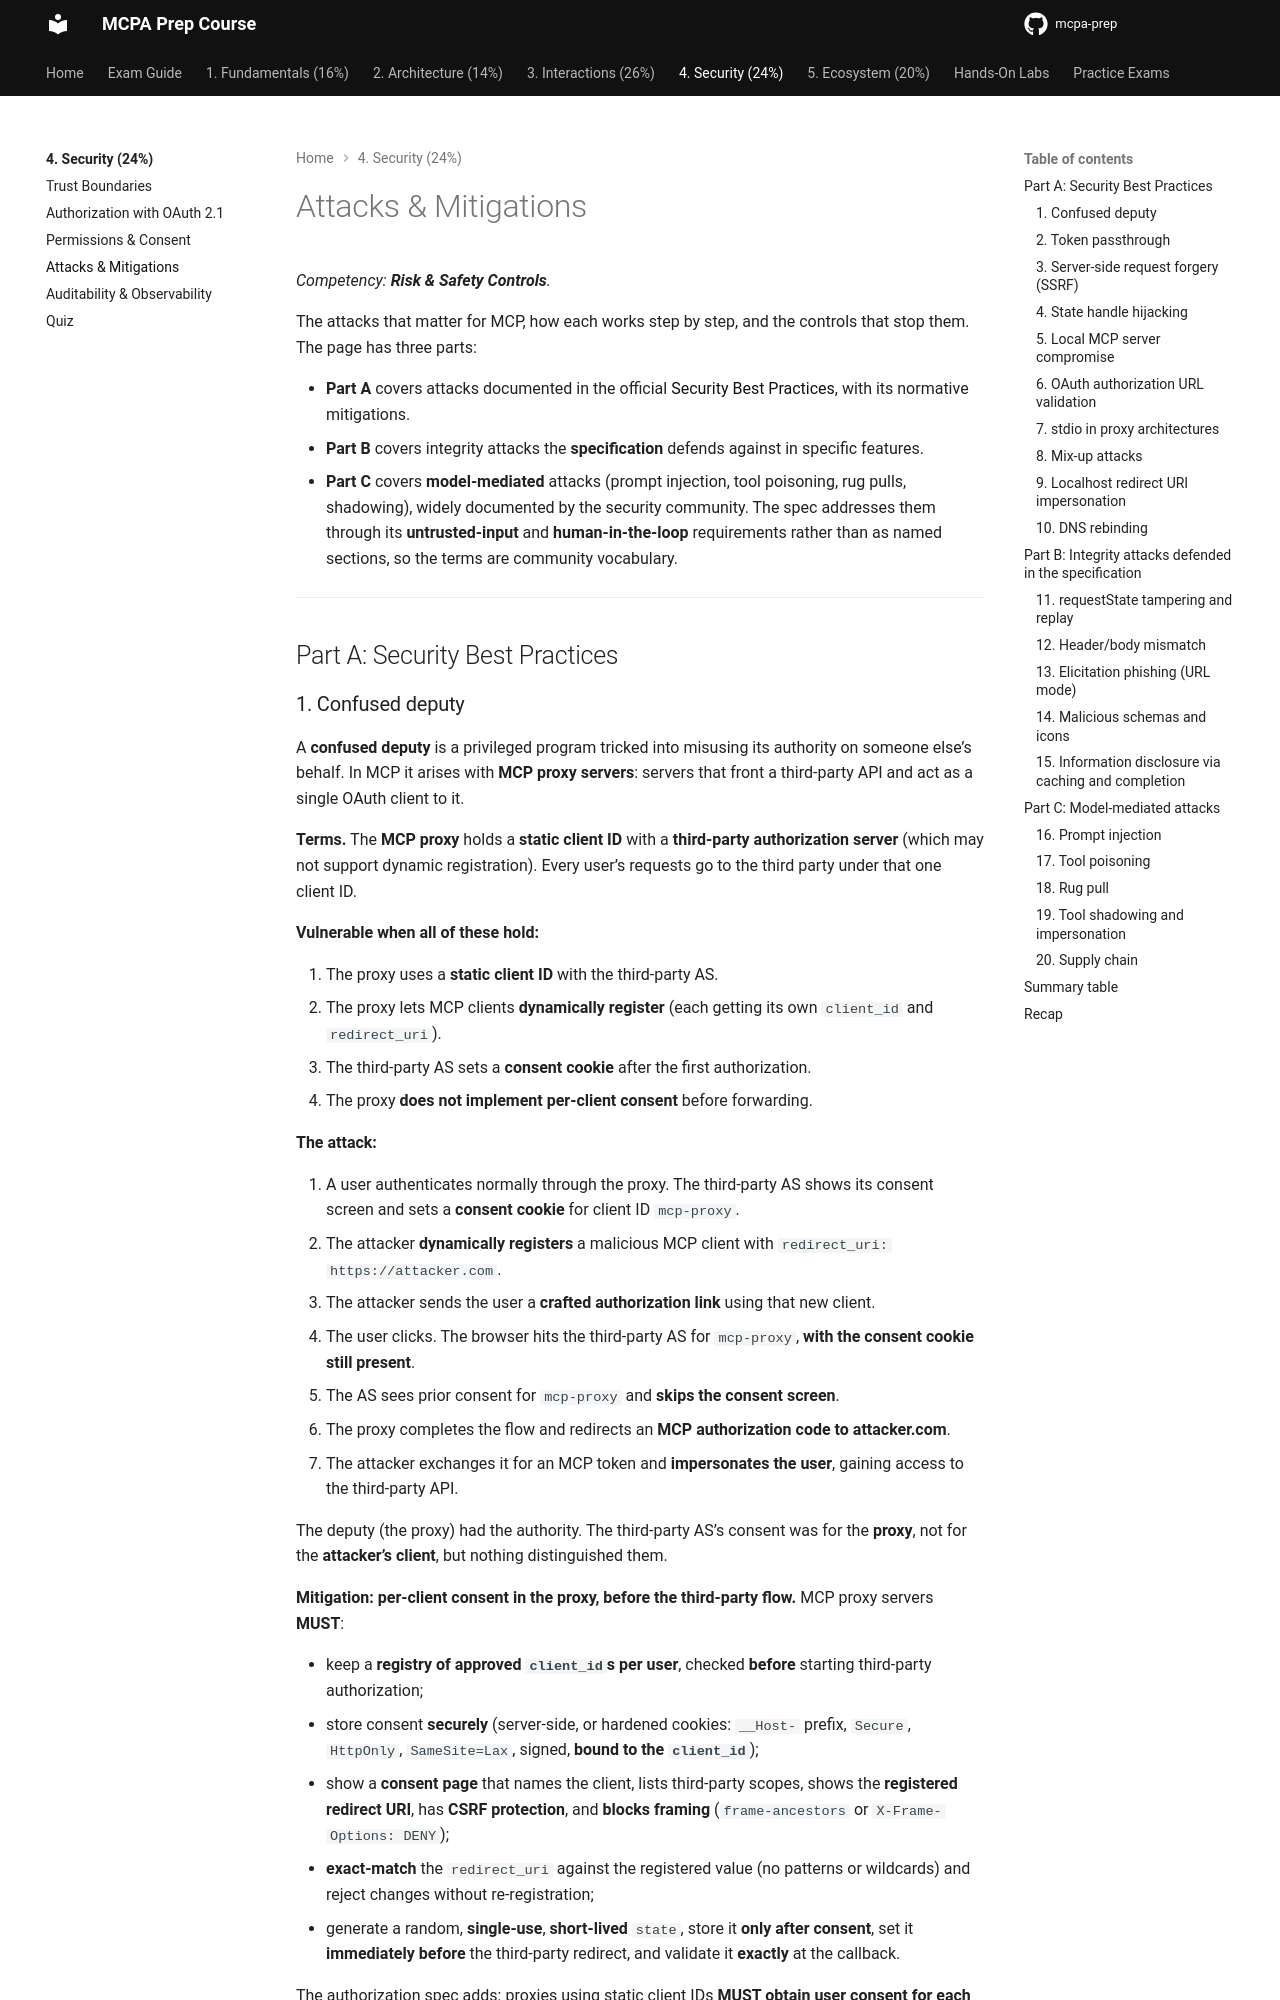

repository: alelapi/mcpa-prep · page: domain-4/attacks-mitigations/index.html · generator: mkdocs

# Attacks & Mitigations

*Competency: **Risk & Safety Controls**.*

The attacks that matter for MCP, how each works step by step, and the controls that stop them. The page has
three parts:

- **Part A** covers attacks documented in the official
  [Security Best Practices](https://modelcontextprotocol.io/docs/tutorials/security/security_best_practices), with its normative mitigations.
- **Part B** covers integrity attacks the **specification** defends against in specific features.
- **Part C** covers **model-mediated** attacks (prompt injection, tool poisoning, rug pulls, shadowing), widely documented by the security
  community. The spec addresses them through its **untrusted-input** and **human-in-the-loop** requirements rather than as named sections, so the
  terms are community vocabulary.

---

## Part A: Security Best Practices

### 1. Confused deputy {#confused-deputy}

A **confused deputy** is a privileged program tricked into misusing its authority on someone else's behalf. In MCP it arises with **MCP proxy
servers**: servers that front a third-party API and act as a single OAuth client to it.

**Terms.** The **MCP proxy** holds a **static client ID** with a **third-party authorization server** (which may not support dynamic
registration). Every user's requests go to the third party under that one client ID.

**Vulnerable when all of these hold:**

1. The proxy uses a **static client ID** with the third-party AS.
2. The proxy lets MCP clients **dynamically register** (each getting its own `client_id` and `redirect_uri`).
3. The third-party AS sets a **consent cookie** after the first authorization.
4. The proxy **does not implement per-client consent** before forwarding.

**The attack:**

1. A user authenticates normally through the proxy. The third-party AS shows its consent screen and sets a **consent cookie** for client ID `mcp-proxy`.
2. The attacker **dynamically registers** a malicious MCP client with `redirect_uri: https://attacker.com`.
3. The attacker sends the user a **crafted authorization link** using that new client.
4. The user clicks. The browser hits the third-party AS for `mcp-proxy`, **with the consent cookie still present**.
5. The AS sees prior consent for `mcp-proxy` and **skips the consent screen**.
6. The proxy completes the flow and redirects an **MCP authorization code to attacker.com**.
7. The attacker exchanges it for an MCP token and **impersonates the user**, gaining access to the third-party API.

The deputy (the proxy) had the authority. The third-party AS's consent was for the **proxy**, not for the **attacker's client**, but nothing
distinguished them.

**Mitigation: per-client consent in the proxy, before the third-party flow.** MCP proxy servers **MUST**:

- keep a **registry of approved `client_id`s per user**, checked **before** starting third-party authorization;
- store consent **securely** (server-side, or hardened cookies: `__Host-` prefix, `Secure`, `HttpOnly`, `SameSite=Lax`, signed, **bound to the `client_id`**);
- show a **consent page** that names the client, lists third-party scopes, shows the **registered redirect URI**, has **CSRF protection**, and
  **blocks framing** (`frame-ancestors` or `X-Frame-Options: DENY`);
- **exact-match** the `redirect_uri` against the registered value (no patterns or wildcards) and reject changes without re-registration;
- generate a random, **single-use**, **short-lived** `state`, store it **only after consent**, set it **immediately before** the third-party redirect,
  and validate it **exactly** at the callback.

The authorization spec adds: proxies using static client IDs **MUST obtain user consent for each dynamically registered client** before forwarding.

---
